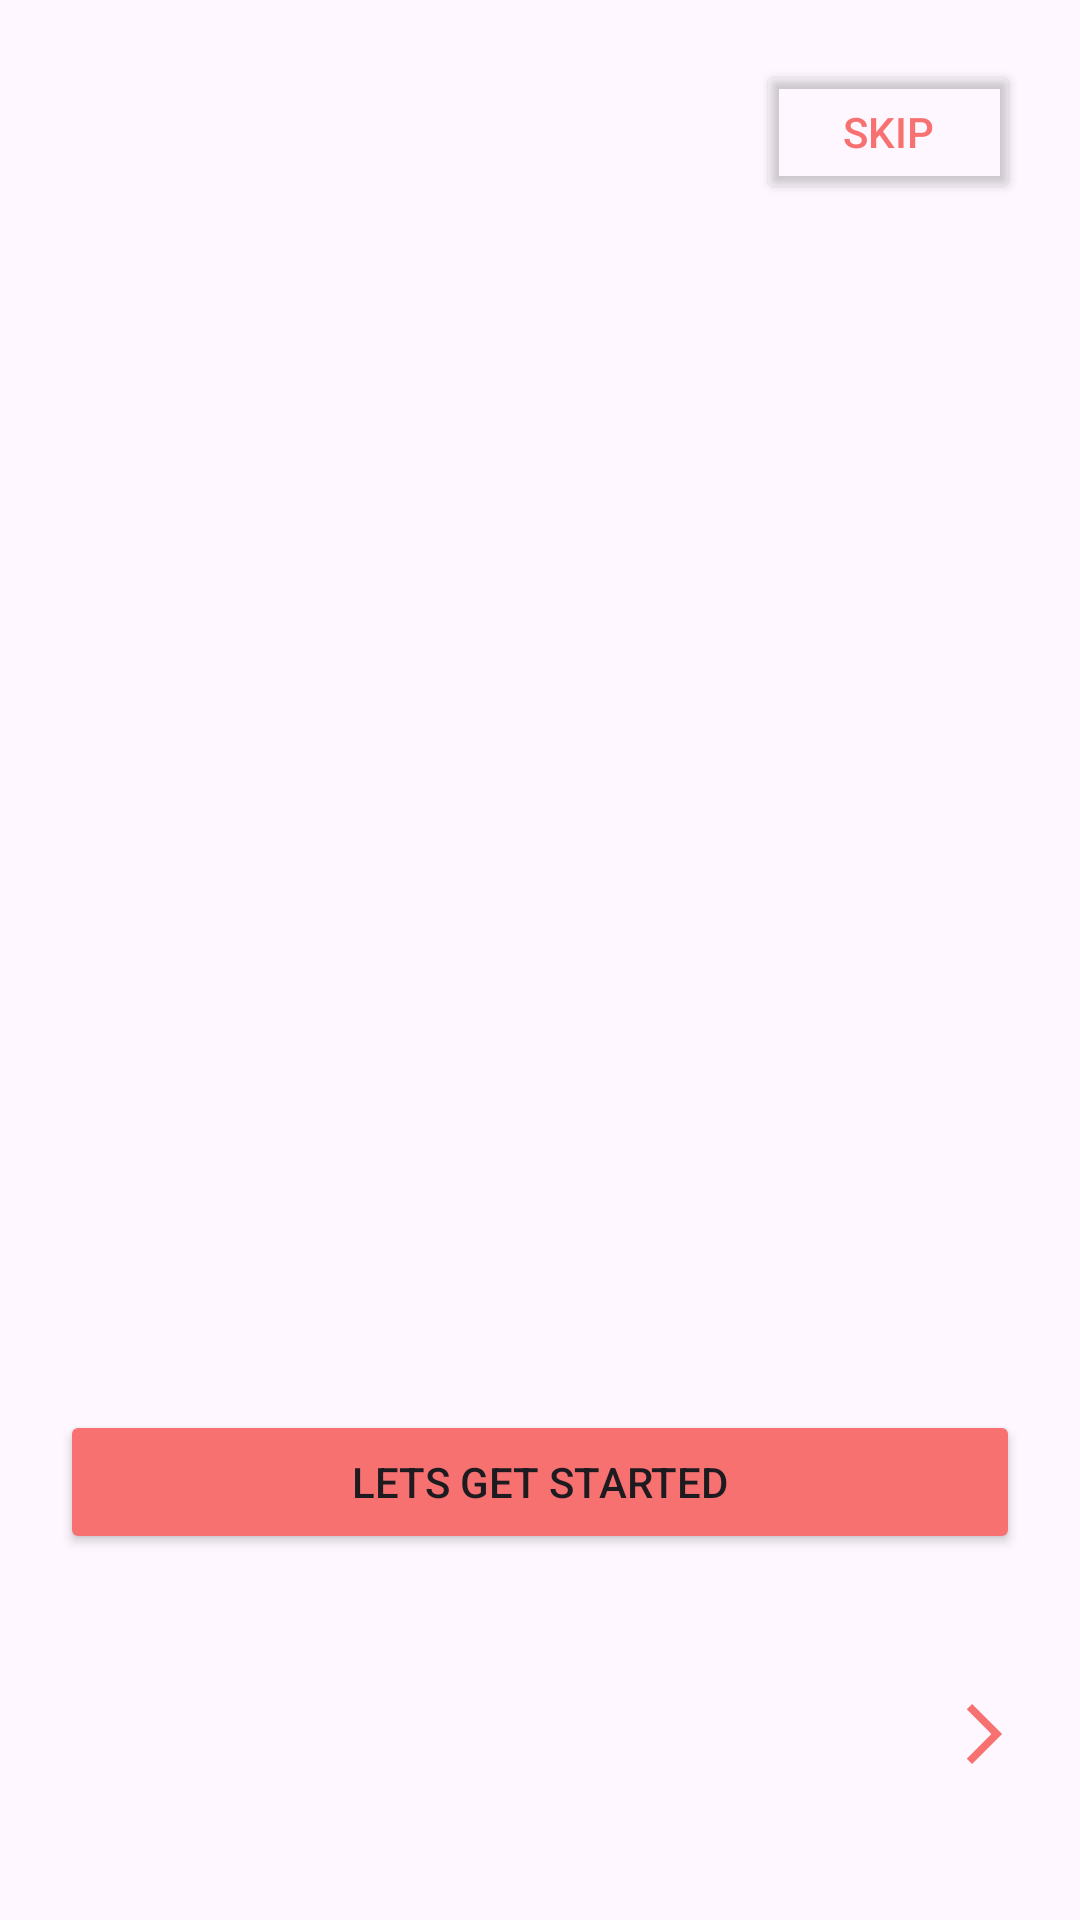

This screen was rendered from an Android layout file. Write that file and the resources it references.
<!-- AndroidManifest.xml: application theme Theme.FoodPlannerApp -->
<!-- res/layout/activity_on_boarding.xml -->
<?xml version="1.0" encoding="utf-8"?>
<androidx.constraintlayout.widget.ConstraintLayout xmlns:android="http://schemas.android.com/apk/res/android"
    xmlns:app="http://schemas.android.com/apk/res-auto"
    xmlns:tools="http://schemas.android.com/tools"
    android:id="@+id/main"
    android:layout_width="match_parent"
    android:layout_height="match_parent"
    tools:context=".OnBoarding"
    android:padding="20dp">

    <Button
        android:id="@+id/btn_skip"
        android:layout_width="wrap_content"
        android:layout_height="wrap_content"
        android:text="@string/btn_skip"
        app:layout_constraintEnd_toEndOf="parent"
        app:layout_constraintTop_toTopOf="parent"
        android:backgroundTint="#00000000"
        android:textColor="@color/primary_color"/>

    <androidx.viewpager2.widget.ViewPager2
        android:id="@+id/slider"
        android:layout_width="match_parent"
        android:layout_height="0dp"
        app:layout_constraintTop_toBottomOf="@id/btn_skip"
        app:layout_constraintBottom_toTopOf="@+id/relativeLayout"
        app:layout_constraintStart_toStartOf="parent"
        app:layout_constraintEnd_toEndOf="parent" />


    <RelativeLayout
        android:id="@+id/relativeLayout"
        android:layout_width="match_parent"
        android:layout_height="150dp"
        app:layout_constraintBottom_toBottomOf="parent">

        <Button
            android:id="@+id/btn_get_started"
            android:layout_width="match_parent"
            android:layout_height="wrap_content"
            android:backgroundTint="@color/primary_color"
            android:text="@string/lets_get_started" />
         <LinearLayout
             android:id="@+id/dots"
             android:layout_width="wrap_content"
             android:layout_height="wrap_content"
             android:layout_alignParentBottom="true"
             android:paddingBottom="20dp"
             android:orientation="horizontal"/>

        <Button
            android:id="@+id/btn_next"
            android:layout_width="wrap_content"
            android:layout_height="wrap_content"
            android:onClick="next"
            android:layout_alignParentBottom="true"
            android:layout_alignParentRight="true"
            android:paddingBottom="30dp"
            android:background="#00000000"
            android:drawableEnd="@drawable/arrow_forward"
            android:drawableRight="@drawable/arrow_forward"/>

    </RelativeLayout>
</androidx.constraintlayout.widget.ConstraintLayout>
<!-- resources referenced by this layout -->
<resources>
  <color name="primary_color">#F87171</color>
  <!-- drawable arrow_forward (drawable) -->
  <vector xmlns:android="http://schemas.android.com/apk/res/android"
      android:width="24dp"
      android:height="24dp"
      android:viewportWidth="960"
      android:viewportHeight="960">
    <path
        android:pathData="m321,880 l-71,-71 329,-329 -329,-329 71,-71 400,400L321,880Z"
        android:fillColor="@color/primary_color"/>
  </vector>
  <string name="btn_skip">skip</string>
  <string name="lets_get_started">lets get started</string>
  <style name="Theme.FoodPlannerApp" parent="Base.Theme.FoodPlannerApp" />
  <style name="Base.Theme.FoodPlannerApp" parent="Theme.Material3.DayNight.NoActionBar">
          
           <item name="colorPrimary">@color/primary_color</item>
      </style>
</resources>
